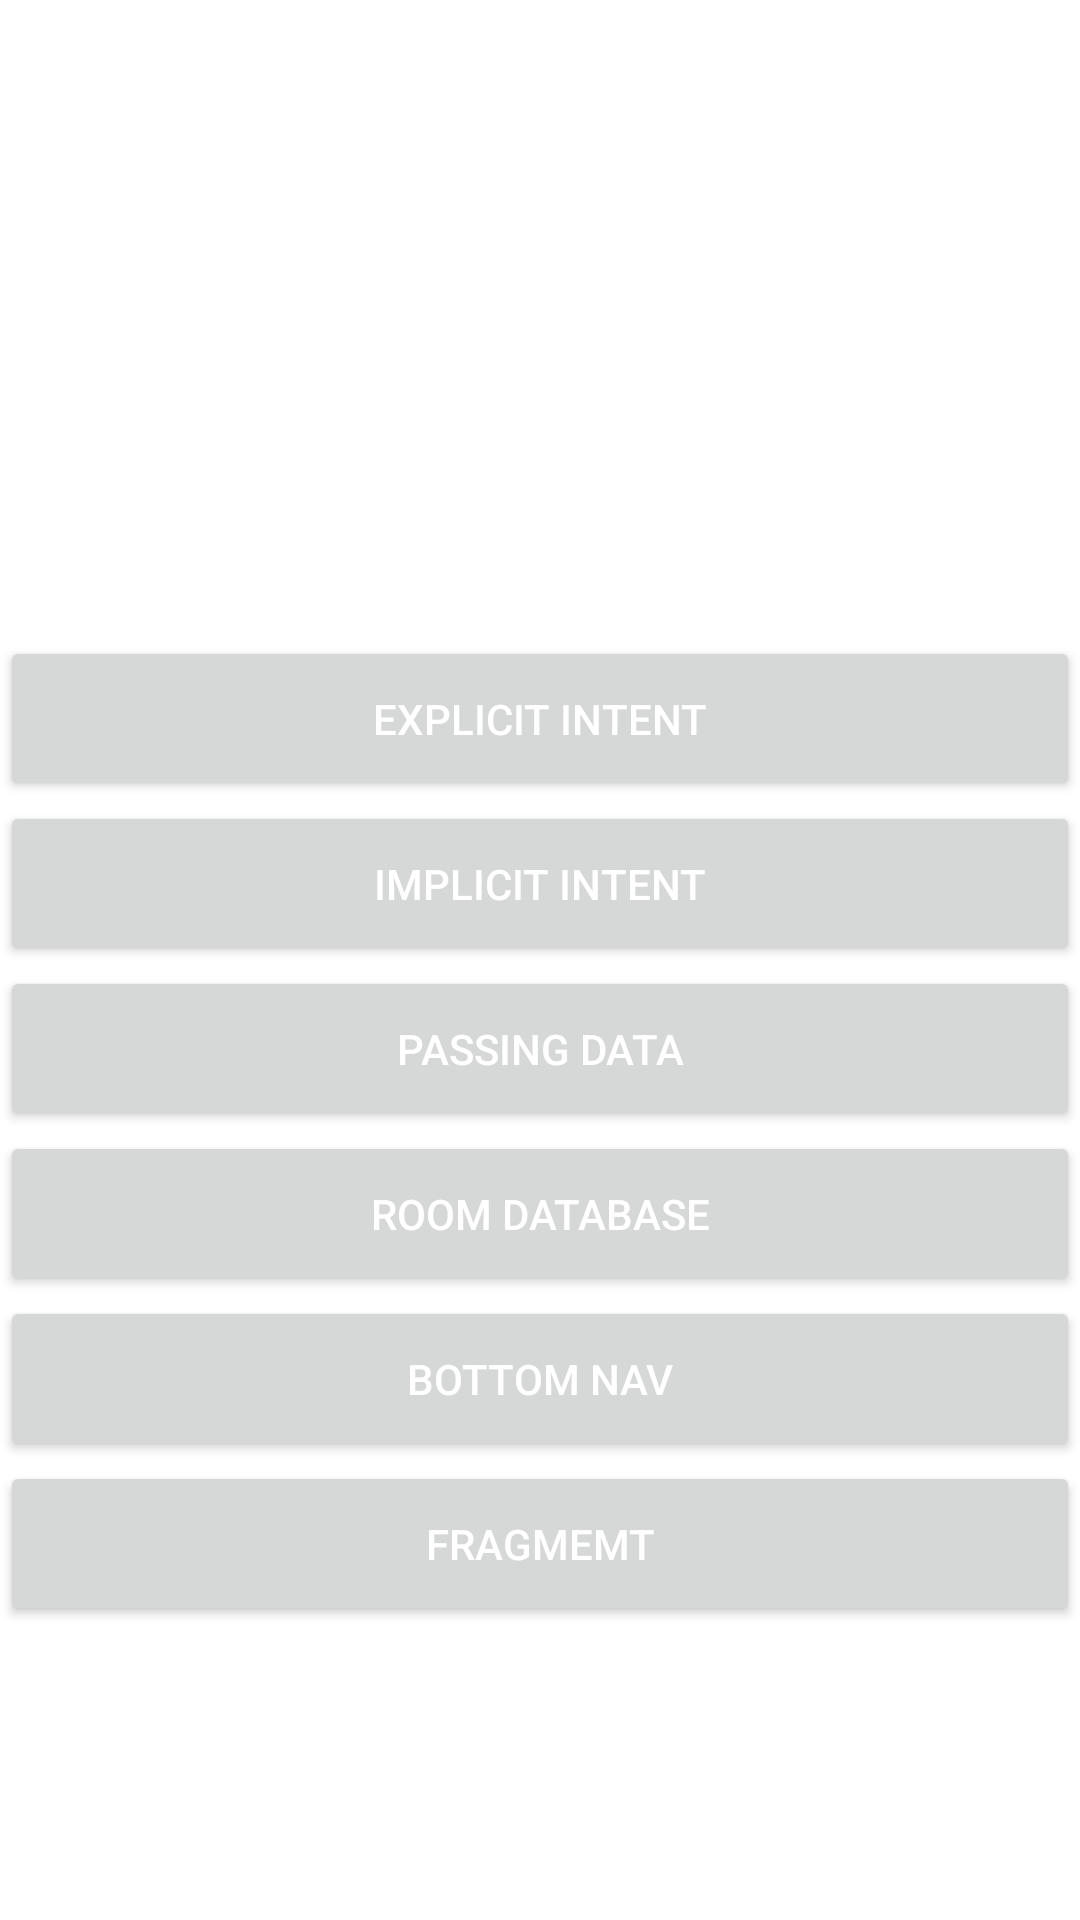

Reconstruct the res/layout file that produces this screen, plus the resources it refers to.
<!-- AndroidManifest.xml: application theme Theme.AsprakMPll -->
<!-- res/layout/activity_main.xml -->
<?xml version="1.0" encoding="utf-8"?>
<androidx.constraintlayout.widget.ConstraintLayout xmlns:android="http://schemas.android.com/apk/res/android"
    xmlns:app="http://schemas.android.com/apk/res-auto"
    xmlns:tools="http://schemas.android.com/tools"
    android:layout_width="match_parent"
    android:layout_height="match_parent"
    tools:context=".MainActivity">

    <Button
        android:id="@+id/btnExplicit"
        android:layout_width="match_parent"
        android:layout_height="55dp"
        android:layout_marginTop="212dp"
        android:text="explicit intent"
        android:textColor="@color/white"
        app:layout_constraintEnd_toEndOf="parent"
        app:layout_constraintHorizontal_bias="0.0"
        app:layout_constraintStart_toStartOf="parent"
        app:layout_constraintTop_toTopOf="parent" />

    <Button
        android:id="@+id/btnImplicit"
        android:layout_width="match_parent"
        android:layout_height="55dp"
        android:text="implicit intent"
        android:textColor="@color/white"
        app:layout_constraintTop_toBottomOf="@+id/btnExplicit" />

    <Button
        android:id="@+id/btnIntent"
        android:layout_width="match_parent"
        android:layout_height="55dp"
        android:text="Passing Data"
        android:textColor="@color/white"
        app:layout_constraintTop_toBottomOf="@+id/btnImplicit" />

    <Button
        android:id="@+id/btnRoomDatabase"
        android:layout_width="match_parent"
        android:layout_height="55dp"
        android:text="Room Database"
        android:textColor="@color/white"
        app:layout_constraintTop_toBottomOf="@+id/btnIntent" />

    <Button
        android:id="@+id/btnBottomNav"
        android:layout_width="match_parent"
        android:layout_height="55dp"
        android:text="Bottom Nav"
        android:textColor="@color/white"
        app:layout_constraintTop_toBottomOf="@+id/btnRoomDatabase" />

    <Button
        android:id="@+id/btnFragment"
        android:layout_width="match_parent"
        android:layout_height="55dp"
        android:text="Fragmemt"
        android:textColor="@color/white"
        app:layout_constraintTop_toBottomOf="@+id/btnBottomNav" />

</androidx.constraintlayout.widget.ConstraintLayout>
<!-- resources referenced by this layout -->
<resources>
  <style name="Theme.AsprakMPll" parent="Theme.MaterialComponents.DayNight.NoActionBar">
          
          <item name="colorPrimary">@color/purple_500</item>
          <item name="colorPrimaryVariant">@color/purple_700</item>
          <item name="colorOnPrimary">@color/white</item>
          
          <item name="colorSecondary">@color/teal_200</item>
          <item name="colorSecondaryVariant">@color/teal_700</item>
          <item name="colorOnSecondary">@color/black</item>
          
          <item name="android:statusBarColor" tools:targetApi="l">?attr/colorPrimaryVariant</item>
          
      </style>
  <!-- not gathered from this repository: default colours our renderer supplied (Android Studio template values) -->
  <color name="purple_500">#FF6200EE</color>
  <color name="purple_700">#FF3700B3</color>
  <color name="teal_200">#FF03DAC5</color>
  <color name="teal_700">#FF018786</color>
  <color name="black">#FF000000</color>
  <color name="white">#FFFFFFFF</color>
</resources>
